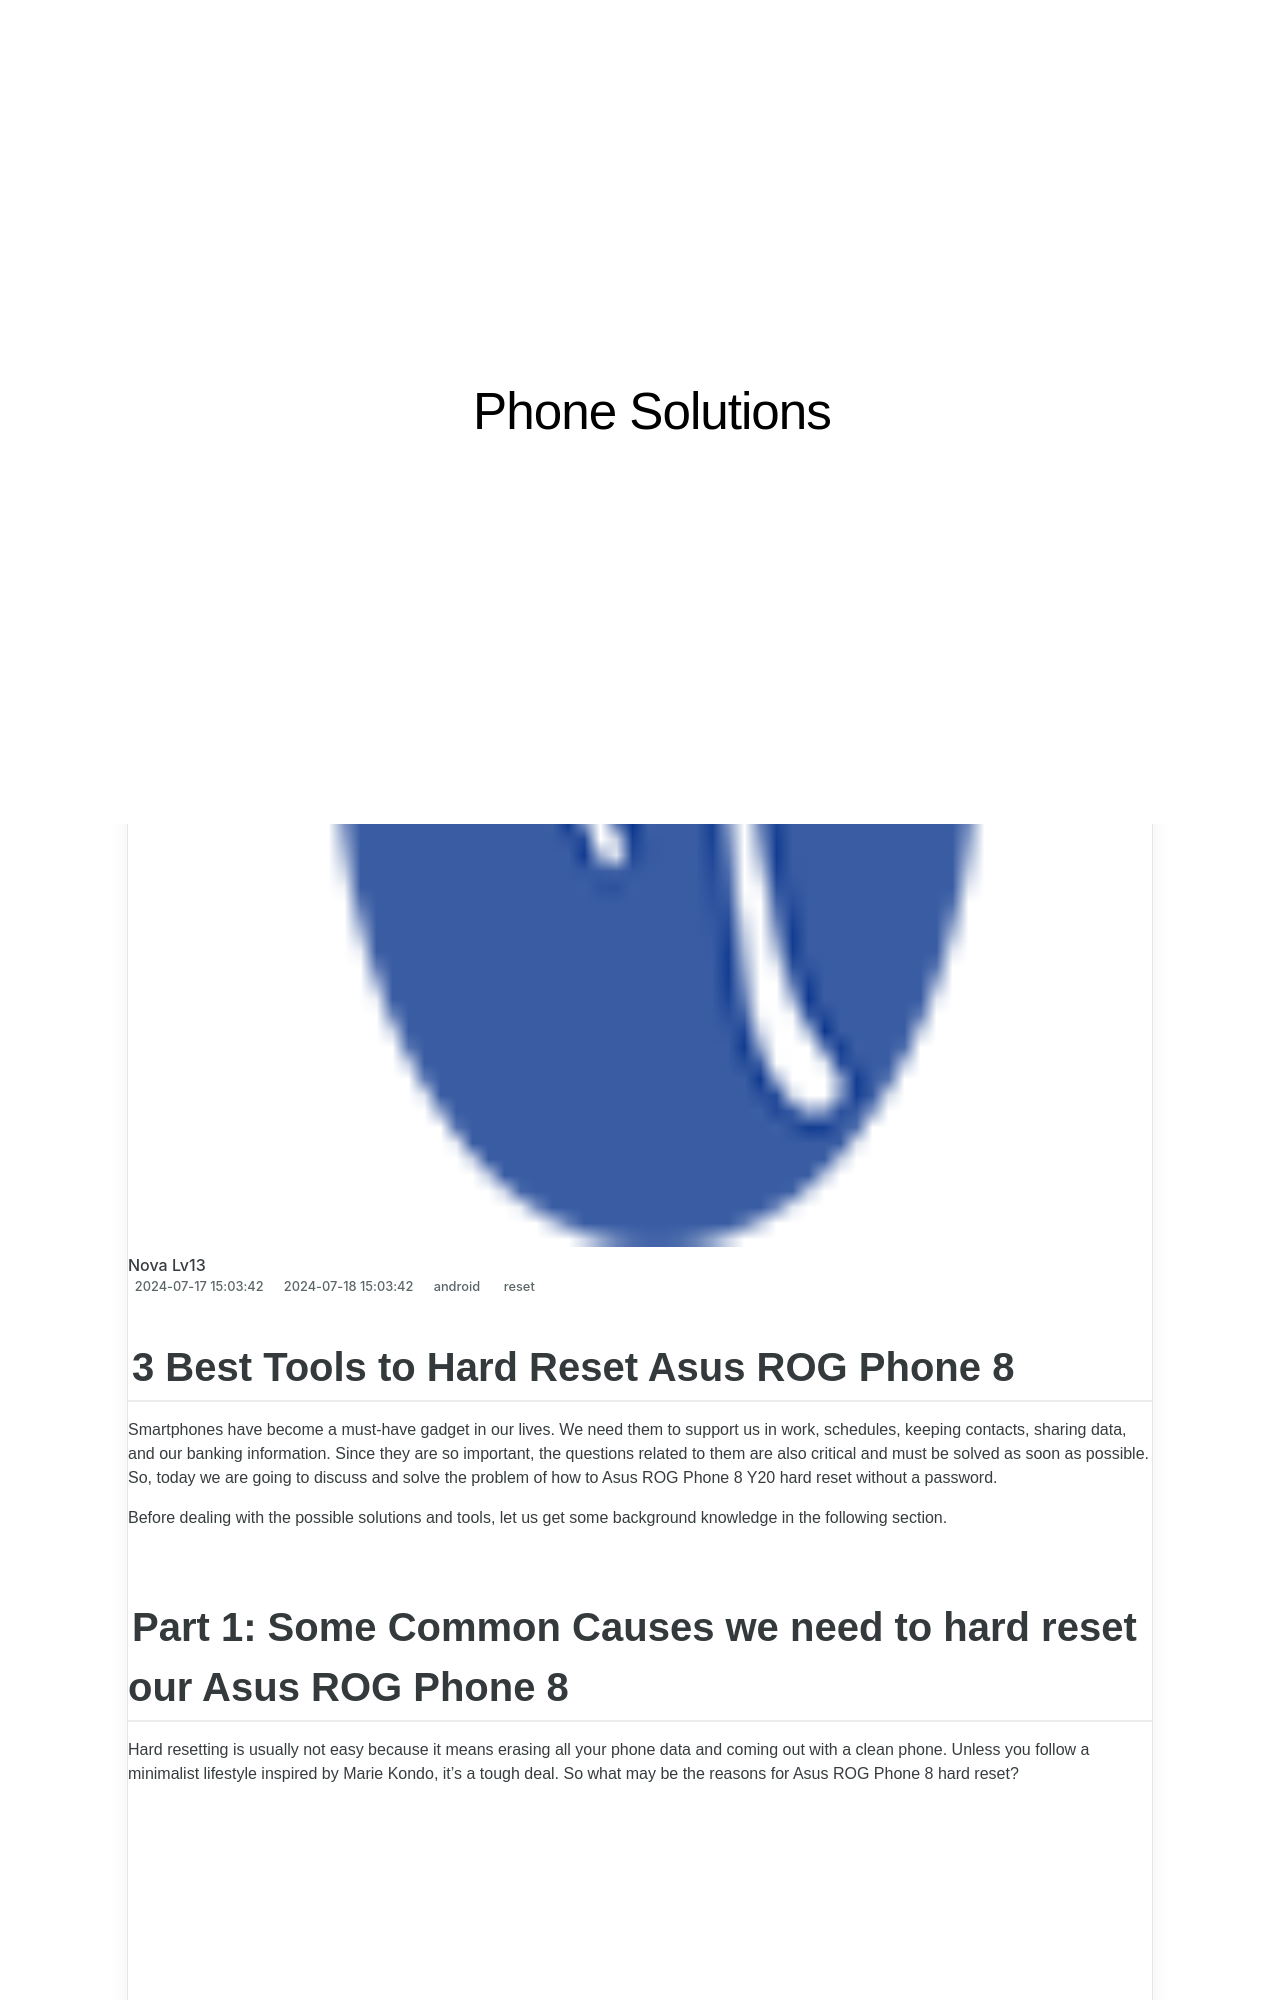

repository: techidaily/site-phone-solutions · page: 3-best-tools-to-hard-reset-asus-rog-phone-8-drfone-by-drfone-reset-android-reset-android/index.html · generator: jekyll

---
title: 3 Best Tools to Hard Reset Asus ROG Phone 8 | Dr.fone
date: 2024-07-17T15:03:42.500Z
updated: 2024-07-18T15:03:42.500Z
tags: 
  - reset
categories:
  - android
description: This article describes 3 Best Tools to Hard Reset Asus ROG Phone 8
excerpt: This article describes 3 Best Tools to Hard Reset Asus ROG Phone 8
keywords: hard reset,soft reset,Asus ROG Phone 8 factory reset,Asus ROG Phone 8 hard reset,factory reset,Asus ROG Phone 8 soft reset
thumbnail: https://thmb.techidaily.com/667b327336657b37d917ada8179b0c23c67339c9f07504ad9ddbf600b0c76aae.jpg
---

## 3 Best Tools to Hard Reset Asus ROG Phone 8

Smartphones have become a must-have gadget in our lives. We need them to support us in work, schedules, keeping contacts, sharing data, and our banking information. Since they are so important, the questions related to them are also critical and must be solved as soon as possible. So, today we are going to discuss and solve the problem of how to Asus ROG Phone 8 Y20 hard reset without a password.

Before dealing with the possible solutions and tools, let us get some background knowledge in the following section.
